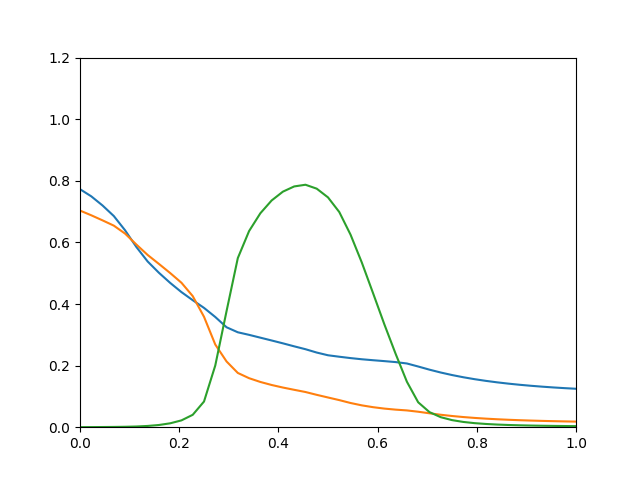

Data behind this chart, as committed beside it:
0.7728, 0.7034, 0.0002077
0.7496, 0.688, 0.000348
0.7198, 0.6715, 0.0005588
0.6855, 0.6544, 0.0008638
0.6392, 0.6285, 0.001348
0.5851, 0.5931, 0.002273
0.5381, 0.5593, 0.004041
0.5014, 0.5302, 0.007156
0.4685, 0.5005, 0.01263
0.4386, 0.469, 0.02215
0.4124, 0.4256, 0.04023
0.3874, 0.3585, 0.08331
0.3578, 0.2684, 0.2004
0.3245, 0.2134, 0.3768
0.3082, 0.1761, 0.5491
0.2998, 0.1591, 0.6368
0.2907, 0.1469, 0.6946
0.2815, 0.137, 0.7361
0.2723, 0.1288, 0.7648
0.2626, 0.1214, 0.7817
0.2532, 0.1143, 0.7872
0.2423, 0.1051, 0.7744
0.2335, 0.09647, 0.7461
0.2288, 0.08796, 0.6986
0.2244, 0.07858, 0.6251
0.2206, 0.0709, 0.5346
0.2175, 0.06498, 0.4349
0.2145, 0.06041, 0.3339
0.2114, 0.05702, 0.2381
0.2069, 0.05447, 0.1476
0.1971, 0.05025, 0.08089
0.1868, 0.04513, 0.04901
0.1775, 0.04042, 0.03252
0.1694, 0.03637, 0.023
0.1622, 0.03297, 0.01708
0.1559, 0.03014, 0.01318
0.1505, 0.02777, 0.0105
0.1457, 0.02579, 0.008592
0.1414, 0.02412, 0.007193
0.1377, 0.0227, 0.006141
0.1345, 0.0215, 0.005334
0.1316, 0.02047, 0.004704
0.129, 0.01958, 0.004204
0.1268, 0.01881, 0.003801
0.1248, 0.01815, 0.003473
